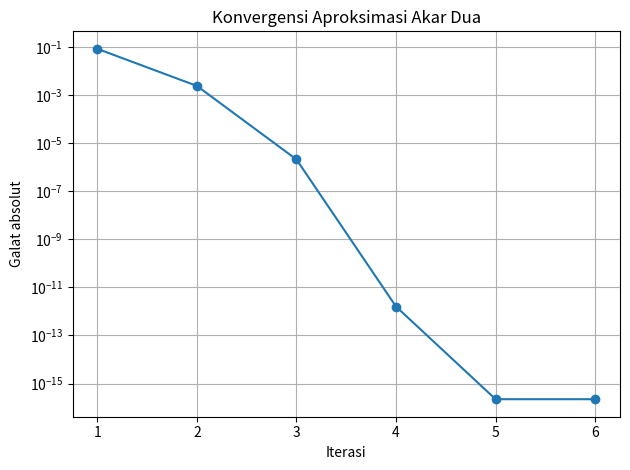

Recreate this plot in Python. (Note: this script raises an exception after producing the figure.)
"""Bab 1 - Pencatatan dan visualisasi galat iterasi akar dua."""

import math
from pathlib import Path

import matplotlib.pyplot as plt
import numpy as np


def proses_iterasi(toleransi=1e-12, maks_iterasi=50):
    if toleransi <= 0:
        raise ValueError("Toleransi harus positif.")

    if not isinstance(maks_iterasi, int) or maks_iterasi <= 0:
        raise ValueError("maks_iterasi harus berupa integer positif.")

    x = 1.0
    riwayat = []

    for k in range(1, maks_iterasi + 1):
        if abs(x) < np.finfo(float).eps:
            raise ZeroDivisionError("Nilai x terlalu dekat dengan nol.")

        x_baru = 0.5 * (x + 2.0 / x)
        galat_abs = abs(math.sqrt(2.0) - x_baru)
        perubahan = abs(x_baru - x)

        riwayat.append((k, x_baru, galat_abs, perubahan))

        if perubahan < toleransi:
            break

        x = x_baru

    return riwayat


def main():
    data = proses_iterasi()

    iterasi = [baris[0] for baris in data]
    galat = [baris[2] for baris in data]

    plt.semilogy(iterasi, galat, marker="o")
    plt.xlabel("Iterasi")
    plt.ylabel("Galat absolut")
    plt.title("Konvergensi Aproksimasi Akar Dua")
    plt.grid(True)
    plt.tight_layout()

    output = Path(__file__).with_name("bab01_konvergensi_akar_dua.png")
    plt.savefig(output, dpi=160)
    print("Grafik disimpan di:", output)
    plt.show()


if __name__ == "__main__":
    main()
